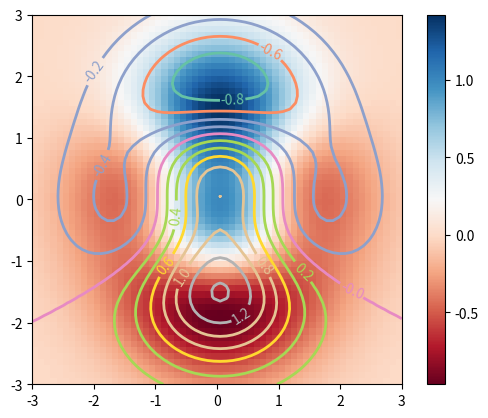

This chart was generated by the following Python code:

import matplotlib.pyplot as plt
import numpy as np

def z_func(x, y):
    return (1 - (x ** 2 + y ** 3)) * np.exp(-(x ** 2 + y ** 2) / 2)

x = np.arange(-3.0, 3.0, 0.1)
y = np.arange(-3.0, 3.0, 0.1)
X, Y = np.meshgrid(x, y)
Z = z_func(X, Y)

im = plt.imshow(Z, cmap=plt.cm.RdBu, extent=(-3, 3, -3, 3))
cset = plt.contour(Z, np.arange(-1, 1.5, 0.2), linewidths=2,
                   cmap=plt.cm.Set2,
                   extent=(-3, 3, -3, 3))

plt.clabel(cset, inline=True, fmt='%1.1f', fontsize=10)



plt.colorbar(im)

plt.show()

plt.show()